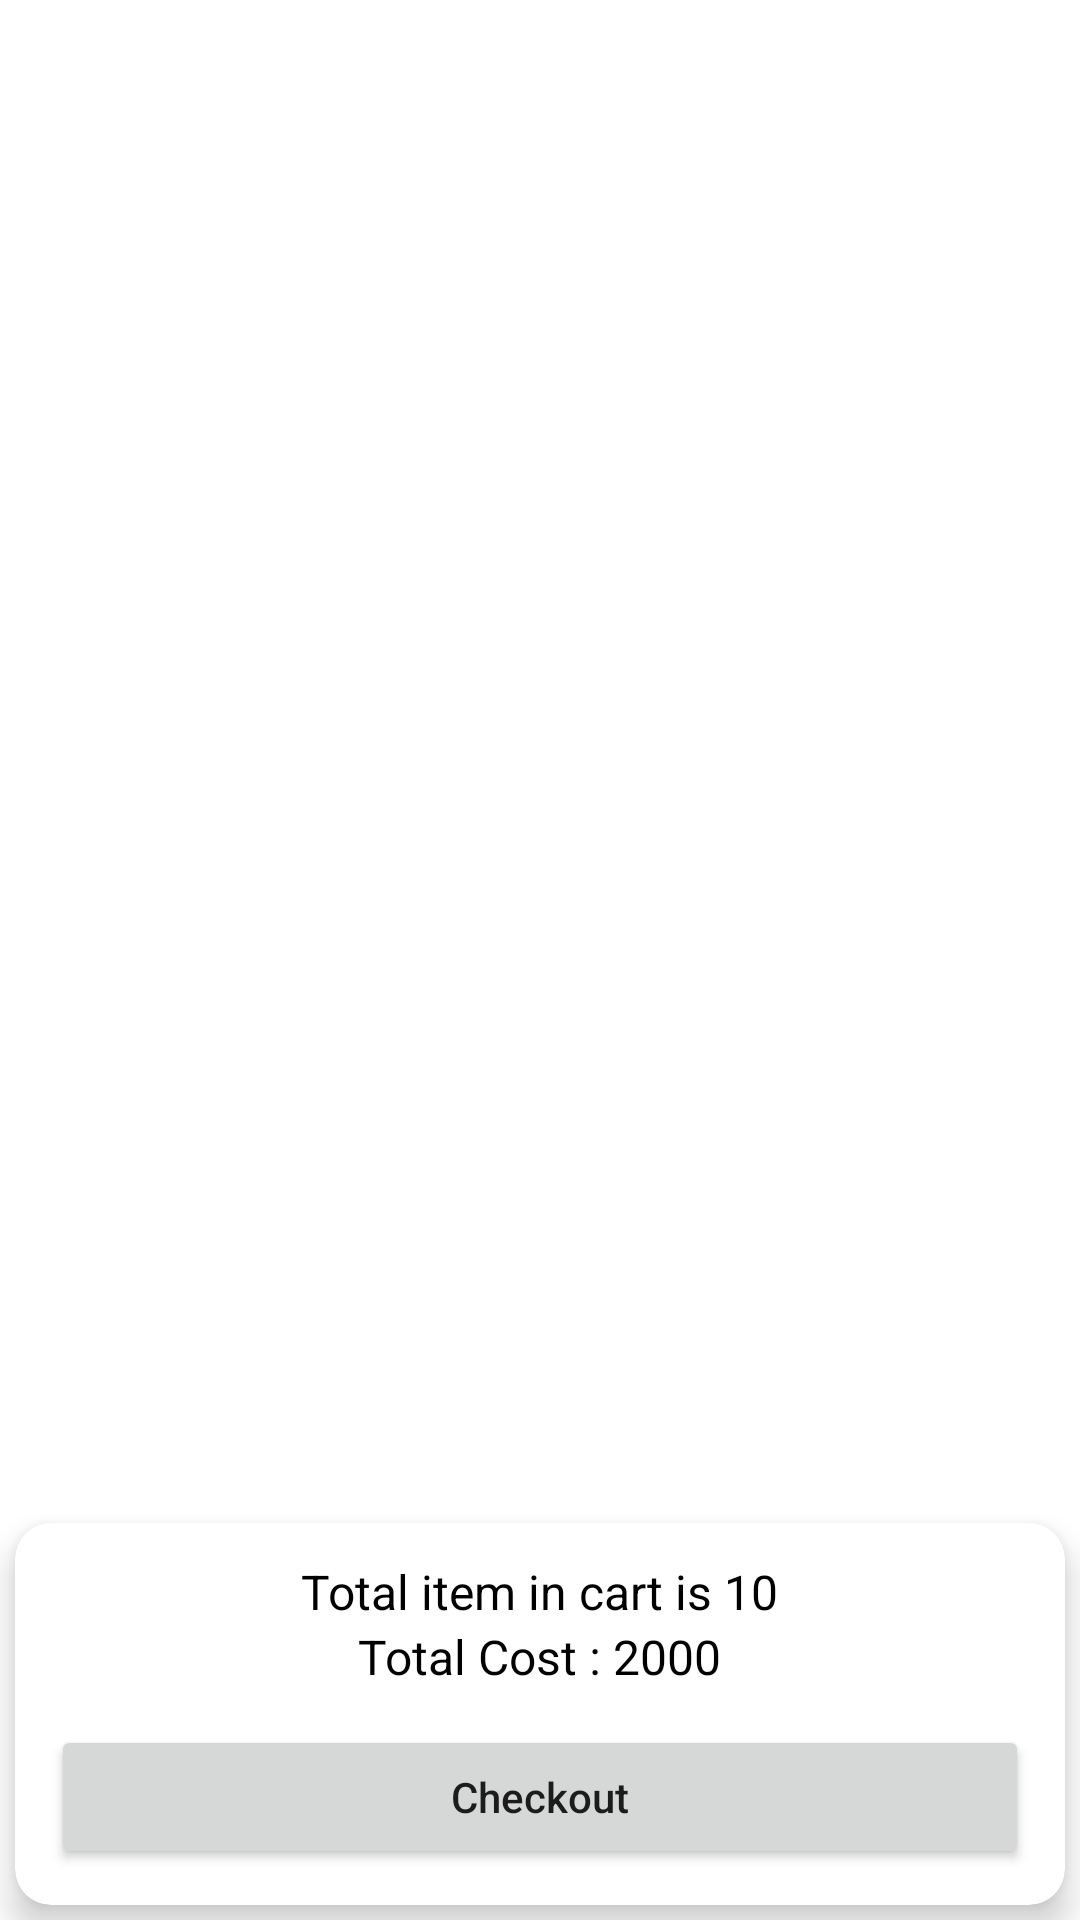

Write the Android layout XML for this screen, with the resource values it uses.
<!-- AndroidManifest.xml: application theme Theme.Flipu -->
<!-- res/layout/fragment_cart.xml -->
<?xml version="1.0" encoding="utf-8"?>
<androidx.constraintlayout.widget.ConstraintLayout xmlns:android="http://schemas.android.com/apk/res/android"
    xmlns:tools="http://schemas.android.com/tools"
    android:layout_width="match_parent"
    android:layout_height="match_parent"
    xmlns:app="http://schemas.android.com/apk/res-auto"
    tools:context=".fragment.CartFragment">

    <androidx.recyclerview.widget.RecyclerView
        android:id="@+id/cartRecycler"
        android:layout_width="match_parent"
        android:layout_height="0dp"
        android:layout_marginBottom="12dp"
        app:layoutManager="androidx.recyclerview.widget.LinearLayoutManager"
        app:layout_constraintBottom_toTopOf="@+id/cardView"
        app:layout_constraintTop_toTopOf="parent"
        tools:listitem="@layout/layout_cart_item">

    </androidx.recyclerview.widget.RecyclerView>

    <androidx.cardview.widget.CardView
        android:id="@+id/cardView"
        android:layout_width="match_parent"
        android:layout_height="0dp"
        app:cardElevation="7dp"
        app:cardCornerRadius="12dp"
        android:layout_margin="5dp"
        app:layout_constraintBottom_toBottomOf="parent">


        <LinearLayout
            android:id="@+id/linearLayout2"
            android:layout_width="match_parent"
            android:layout_height="wrap_content"
            android:padding="12dp"
            android:gravity="center"
            android:orientation="vertical">

            <TextView
                android:id="@+id/textView12"
                android:layout_width="wrap_content"
                android:layout_height="wrap_content"
                android:text="Total item in cart is 10"
                android:textColor="@color/black"
                android:textSize="16sp"
                app:layout_constraintBottom_toBottomOf="@+id/imageView5"
                app:layout_constraintStart_toEndOf="@+id/imageView5" />

            <TextView
                android:id="@+id/textView13"
                android:layout_width="wrap_content"
                android:layout_height="wrap_content"
                android:text="Total Cost : 2000"
                android:textColor="@color/black"
                android:textSize="16sp"
                app:layout_constraintBottom_toBottomOf="@+id/imageView5"
                app:layout_constraintStart_toEndOf="@+id/imageView5" />

            <Button
                android:id="@+id/checkout"
                android:layout_width="match_parent"
                android:layout_height="wrap_content"
                android:textAllCaps="false"
                android:layout_marginTop="12dp"
                android:text="Checkout" />

            
        </LinearLayout>
    </androidx.cardview.widget.CardView>

</androidx.constraintlayout.widget.ConstraintLayout>
<!-- res/layout/layout_cart_item.xml (included above) -->
<?xml version="1.0" encoding="utf-8"?>
<androidx.cardview.widget.CardView xmlns:android="http://schemas.android.com/apk/res/android"
    xmlns:app="http://schemas.android.com/apk/res-auto"
    xmlns:tools="http://schemas.android.com/tools"
    android:layout_width="match_parent"
    android:layout_height="wrap_content"
    android:layout_margin="5dp"
    app:cardCornerRadius="7dp"
    app:cardElevation="3dp">

    
    <androidx.constraintlayout.widget.ConstraintLayout
        android:layout_width="match_parent"
        android:layout_height="wrap_content" >


        <ImageView
            android:id="@+id/imageView5"
            android:layout_width="80dp"
            android:layout_height="80dp"
            android:layout_marginStart="12dp"
            app:layout_constraintStart_toStartOf="parent"
            app:layout_constraintTop_toTopOf="parent"
            tools:srcCompat="@tools:sample/avatars" />

        <TextView
            android:id="@+id/textView11"
            android:layout_width="0dp"
            android:layout_height="wrap_content"
            android:layout_marginStart="12dp"
            android:text="TextView"
            android:textColor="@color/black"
            android:textSize="16sp"
            app:layout_constraintBottom_toTopOf="@+id/textView12"
            app:layout_constraintEnd_toStartOf="@+id/imageView6"
            app:layout_constraintStart_toEndOf="@+id/imageView5"
            app:layout_constraintTop_toTopOf="@+id/imageView5"
            app:layout_constraintVertical_bias="0.567" />

        <TextView
            android:id="@+id/textView12"
            android:layout_width="wrap_content"
            android:layout_height="wrap_content"
            android:text="TextView"
            android:textColor="@color/black"
            android:textSize="14sp"
            android:layout_marginStart="12dp"
            android:layout_marginBottom="12dp"
            app:layout_constraintBottom_toBottomOf="@+id/imageView5"
            app:layout_constraintStart_toEndOf="@+id/imageView5" />

        <ImageView
            android:id="@+id/imageView6"
            android:layout_width="wrap_content"
            android:layout_height="wrap_content"
            android:layout_margin="5dp"
            app:layout_constraintEnd_toEndOf="parent"
            app:layout_constraintTop_toTopOf="parent"
            app:srcCompat="@android:drawable/ic_delete" />
    </androidx.constraintlayout.widget.ConstraintLayout>

</androidx.cardview.widget.CardView>
<!-- resources referenced by this layout -->
<resources>
  <color name="black">#FF000000</color>
  <style name="Theme.Flipu" parent="Theme.MaterialComponents.DayNight.DarkActionBar">
          
          <item name="colorPrimary">@color/colorPrimary</item>
          <item name="colorPrimaryVariant">@color/colorSecondary</item>
          <item name="colorOnPrimary">@color/white</item>
          
          <item name="colorSecondary">@color/teal_200</item>
          <item name="colorSecondaryVariant">@color/teal_700</item>
          <item name="colorOnSecondary">@color/black</item>
          
          <item name="android:statusBarColor">?attr/colorPrimaryVariant</item>
          
      </style>
  <color name="colorPrimary">#FF3700B3</color>
  <color name="colorSecondary">#FF6200EE</color>
  <color name="white">#FFFFFFFF</color>
  <color name="teal_200">#FF03DAC5</color>
  <color name="teal_700">#FF018786</color>
</resources>
